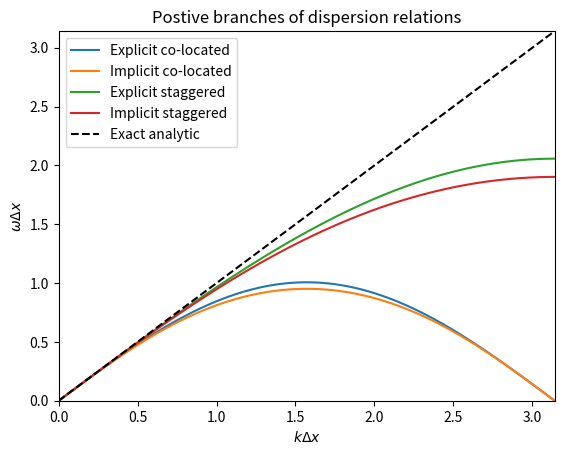

Write the Python code that produced this figure.
#!/usr/bin/env python3
# -*- coding: utf-8 -*-

"""

@author: Mariana Clare

Function which plots the dispersion relations for the 4 numerical schemes considered
and the analytic solution.

"""

import numpy as np
import matplotlib.pyplot as plt
from math import pi

def main():
    # set courant number to be equal to 0.4
    c = 0.4
    x = np.linspace(0, pi, 1000)

    # dispersion relation for explicit co-located scheme
    omega1 = (2/c) * np.arcsin(c/2*np.sin(x))

    # dispersion relation for implicit co-located scheme
    omega2 = (1/c) * np.arctan(c*np.sin(x))

    # dispersion relation for explicit staggered scheme
    omega3 = (2/c) * np.arcsin(c*np.sin(x/2))

    # dispersion relation for implicit staggered scheme
    omega4 = (1/c) * np.arctan(2*c*np.sin(x/2)/ (1 - c**2*np.sin(x/2)**2))

    # plot dispersion relation on graph
    plt.plot(x, omega1, label = "Explicit co-located")
    plt.plot(x, omega2, label = "Implicit co-located")
    plt.plot(x, omega3, label = "Explicit staggered")
    plt.plot(x, omega4, label = "Implicit staggered")
    plt.plot(x, x, 'k--', label = "Exact analytic")
    plt.legend(loc = 'best')
    plt.xlabel(r"$k \Delta x$")
    plt.ylabel(r"$\omega \Delta x$")
    plt.xlim([0, pi])
    plt.ylim([0, pi])
    plt.title("Postive branches of dispersion relations")
    plt.savefig("dispersion_relations.png")
    plt.show()
    
main()